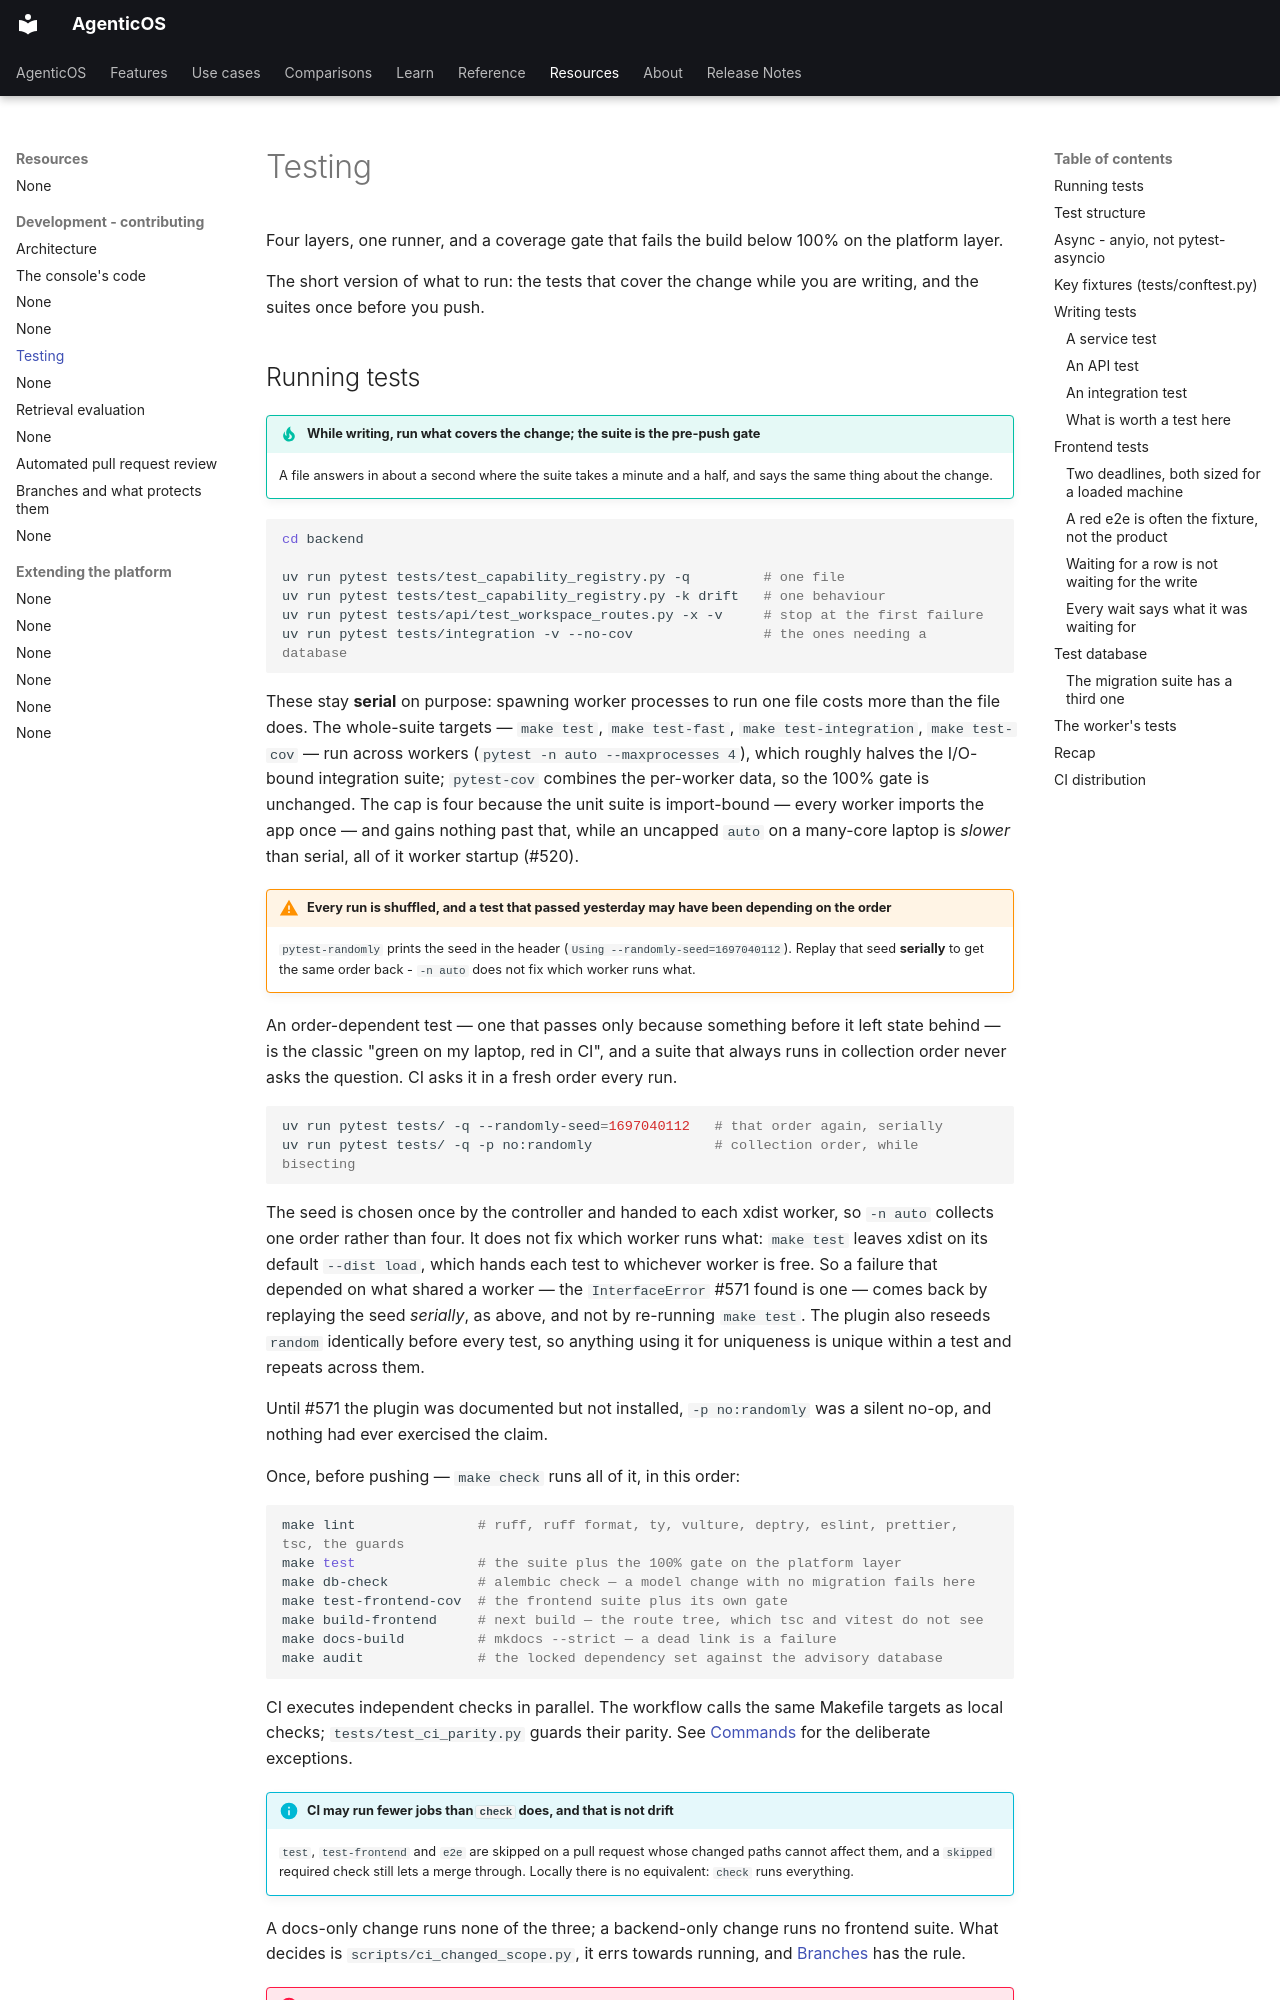

repository: vstorm-co/agenticos · page: testing/index.html · generator: mkdocs

# Testing

Four layers, one runner, and a coverage gate that fails the build below 100% on the
platform layer.

The short version of what to run: the tests that cover the change while you are
writing, and the suites once before you push.
